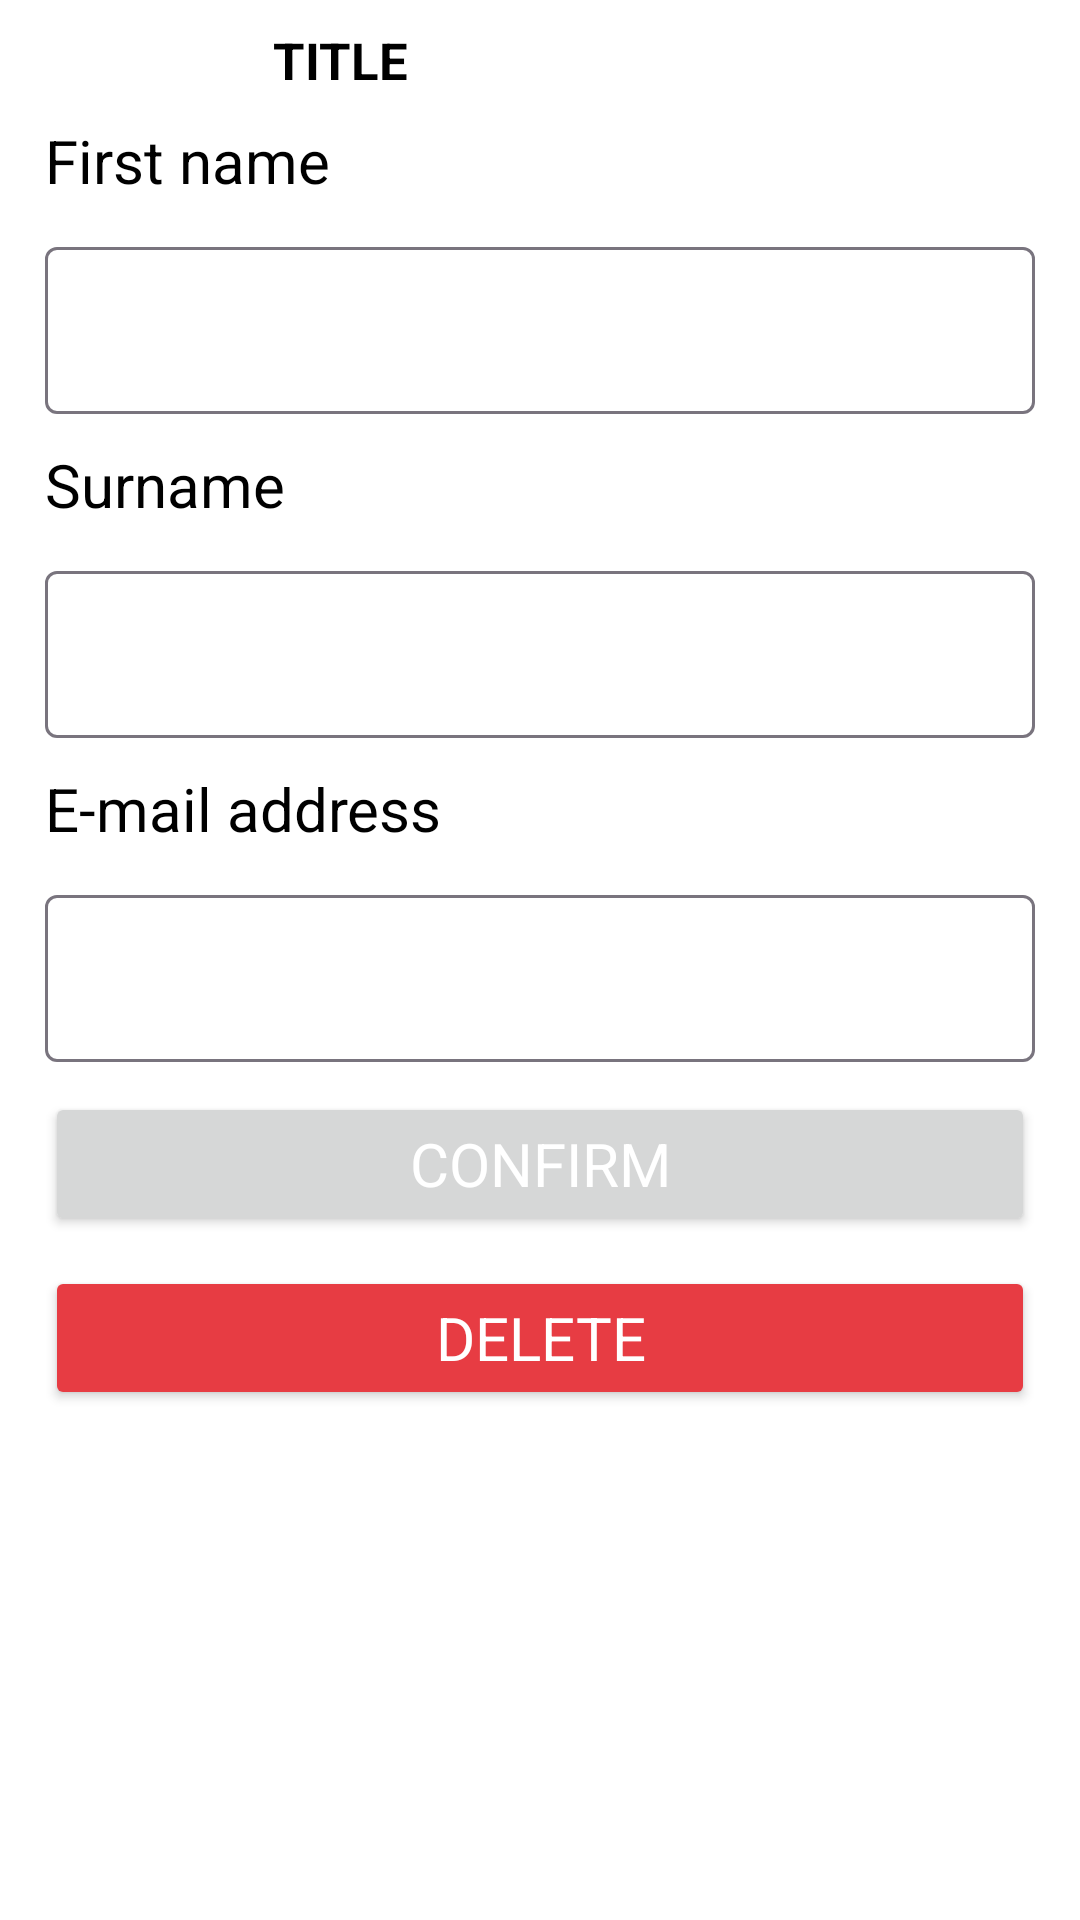

Android layout source for this screen:
<!-- AndroidManifest.xml: application theme Theme.ArtHubOrganizer -->
<!-- res/layout/fragment_edit_worker.xml -->
<?xml version="1.0" encoding="utf-8"?>
<androidx.constraintlayout.widget.ConstraintLayout xmlns:android="http://schemas.android.com/apk/res/android"
    android:layout_width="match_parent"
    android:layout_height="match_parent"
    xmlns:tools="http://schemas.android.com/tools"
    tools:context=".fragments.EditWorkerFragment">

    <LinearLayout
        android:layout_width="match_parent"
        android:layout_height="match_parent"
        android:orientation="vertical">

        <include
            android:id="@+id/navBar"
            layout="@layout/nav_bar"
            />

        <androidx.core.widget.NestedScrollView
            android:layout_width="match_parent"
            android:layout_marginHorizontal="15dp"
            android:layout_marginBottom="15dp"
            android:layout_height="0dp"
            android:layout_weight="1">

            <LinearLayout
                android:layout_width="match_parent"
                android:layout_height="match_parent"
                android:orientation="vertical">

                <TextView
                    android:layout_width="wrap_content"
                    android:layout_height="wrap_content"
                    android:text="@string/nameLabel"
                    android:textSize="20sp"
                    />

                <com.google.android.material.textfield.TextInputLayout
                    android:layout_width="match_parent"
                    android:layout_height="wrap_content"
                    android:layout_marginTop="10dp" >

                    <com.google.android.material.textfield.TextInputEditText
                        android:id="@+id/etNameEditWorkerFragment"
                        android:layout_width="match_parent"
                        android:layout_height="wrap_content" />

                </com.google.android.material.textfield.TextInputLayout>

                <TextView
                    android:layout_width="wrap_content"
                    android:layout_height="wrap_content"
                    android:text="@string/surnameLabel"
                    android:layout_marginTop="10dp"
                    android:textSize="20sp"
                    />

                <com.google.android.material.textfield.TextInputLayout
                    android:layout_width="match_parent"
                    android:layout_height="wrap_content"
                    android:layout_marginTop="10dp" >

                    <com.google.android.material.textfield.TextInputEditText
                        android:id="@+id/etSurnameEditWorkerFragment"
                        android:layout_width="match_parent"
                        android:layout_height="wrap_content" />

                </com.google.android.material.textfield.TextInputLayout>

                <TextView
                    android:layout_width="wrap_content"
                    android:layout_height="wrap_content"
                    android:text="@string/emailLabel"
                    android:layout_marginTop="10dp"
                    android:textSize="20sp"
                    />

                <com.google.android.material.textfield.TextInputLayout
                    android:layout_width="match_parent"
                    android:layout_height="wrap_content"
                    android:layout_marginTop="10dp" >

                    <com.google.android.material.textfield.TextInputEditText
                        android:id="@+id/etEmailEditWorkerFragment"
                        android:layout_width="match_parent"
                        android:layout_height="wrap_content"
                        android:inputType="none" />

                </com.google.android.material.textfield.TextInputLayout>

                <Button
android:textColor="@color/white"
                    android:id="@+id/btnEditEditWorkerFragment"
                    android:layout_marginTop="10dp"
                    android:layout_width="match_parent"
                    android:layout_height="wrap_content"
                    android:text="@string/changeButtonLabel"
                    android:textSize="20sp"
                    android:padding="10dp"
                    />

                <Button
android:textColor="@color/white"
                    android:id="@+id/btnDeleteEditWorkerFragment"
                    android:layout_marginTop="10dp"
                    android:layout_width="match_parent"
                    android:layout_height="wrap_content"
                    android:text="@string/deleteButtonLabel"
                    android:textSize="20sp"
                    android:padding="10dp"
                    android:backgroundTint="@color/red"
                    />

            </LinearLayout>

        </androidx.core.widget.NestedScrollView>

    </LinearLayout>

    <include
        layout="@layout/delete_menu"
        android:visibility="gone"
        />

</androidx.constraintlayout.widget.ConstraintLayout>
<!-- res/layout/nav_bar.xml (included above) -->
<?xml version="1.0" encoding="utf-8"?>
<LinearLayout xmlns:android="http://schemas.android.com/apk/res/android"
    android:layout_width="match_parent"
    android:layout_height="wrap_content"
    xmlns:tools="http://schemas.android.com/tools"
    android:paddingHorizontal="15dp"
    android:gravity="center">

    <ImageView
        android:id="@+id/ivNavBarBack"
        android:layout_width="0dp"
        android:layout_height="wrap_content"
        android:src="@drawable/arrow_back"
        android:layout_weight="2"
        android:paddingVertical="20dp"
        style="@style/svgColor"
        android:scaleType="fitCenter"
        android:contentDescription="@string/arrowImageLabel" />

    <Space
        android:layout_width="0dp"
        android:layout_height="wrap_content"
        android:layout_weight="1"
        />

    <TextView
        android:id="@+id/tvNavBarLabel"
        android:layout_width="0dp"
        android:layout_height="wrap_content"
        tools:text="Title"
        android:textSize="17sp"
        android:textAllCaps="true"
        android:textStyle="bold"
        android:layout_weight="10"
        android:autoSizeTextType="uniform"
        android:autoSizeMinTextSize="10sp"
        android:autoSizeMaxTextSize="17sp"
        />

</LinearLayout>
<!-- res/layout/delete_menu.xml (included above) -->
<?xml version="1.0" encoding="utf-8"?>
<androidx.constraintlayout.widget.ConstraintLayout xmlns:android="http://schemas.android.com/apk/res/android"
    xmlns:app="http://schemas.android.com/apk/res-auto"
    android:id="@+id/layoutDeleteMenu"
    android:layout_width="match_parent"
    android:visibility="gone"
    android:layout_height="match_parent">

    <View
        android:layout_width="match_parent"
        android:layout_height="match_parent"
        android:background="@color/black"
        android:alpha="0.5"
        android:visibility="visible"
        />

    <LinearLayout
        android:layout_width="wrap_content"
        android:layout_height="wrap_content"
        style="@style/menus"
        android:gravity="center"
        android:orientation="vertical"
        android:padding="20dp"
        app:layout_constraintBottom_toBottomOf="parent"
        app:layout_constraintEnd_toEndOf="parent"
        app:layout_constraintStart_toStartOf="parent"
        app:layout_constraintTop_toTopOf="parent">

        <TextView
            android:layout_width="wrap_content"
            android:layout_height="wrap_content"
            android:text="@string/definitelyLabel"
            android:textColor="@color/primaryColor"
            android:textSize="20sp" />

        <Button
android:textColor="@color/white"
            android:id="@+id/btnYesDeleteMenu"
            android:layout_width="wrap_content"
            android:layout_height="wrap_content"
            android:layout_marginTop="10dp"
            android:backgroundTint="@color/red"
            android:text="@string/changeButtonLabel"
            android:textSize="17sp" />

        <Button
android:textColor="@color/white"
            android:id="@+id/btnNoDeleteMenu"
            android:layout_width="wrap_content"
            android:layout_height="wrap_content"
            android:text="@string/cancelButtonLabel"
            android:textSize="17sp"
            android:textStyle="bold" />

    </LinearLayout>

</androidx.constraintlayout.widget.ConstraintLayout>
<!-- resources referenced by this layout -->
<resources>
  <color name="black">#FF000000</color>
  <color name="primaryColor">#00B2FF</color>
  <color name="red">#E73C43</color>
  <color name="white">#FFFFFFFF</color>
  <string name="arrowImageLabel">arrow back</string>
  <string name="cancelButtonLabel">Cancel</string>
  <string name="changeButtonLabel">Confirm</string>
  <string name="definitelyLabel">Are you sure?</string>
  <string name="deleteButtonLabel">Delete</string>
  <string name="emailLabel">E-mail address</string>
  <string name="nameLabel">First name</string>
  <string name="surnameLabel">Surname</string>
  <style name="menus">
          <item name="android:background">@drawable/rounded_white_view</item>
      </style>
  <style name="svgColor">
          <item name="android:tint">@color/black</item>
      </style>
  <style name="Theme.ArtHubOrganizer" parent="Base.Theme.ArtHubOrganizer" />
  <style name="Base.Theme.ArtHubOrganizer" parent="Theme.Material3.DayNight.NoActionBar">
          <item name="colorPrimary">@color/primaryColor</item>
          <item name="fontFamily">@font/ibm</item>
          <item name="android:textColor">@color/black</item>
          <item name="android:windowBackground">@color/white</item>
      </style>
</resources>
